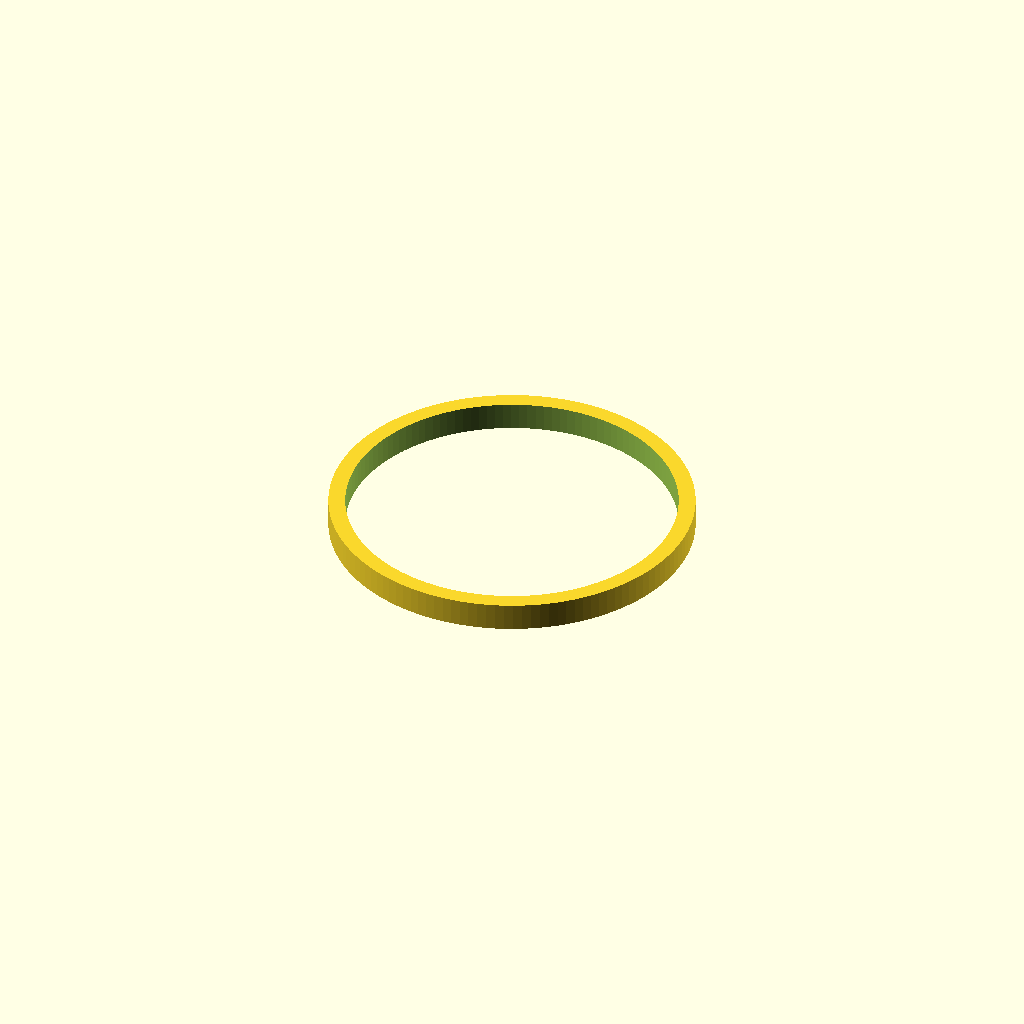
Cell 1 — every parameter at its default value.
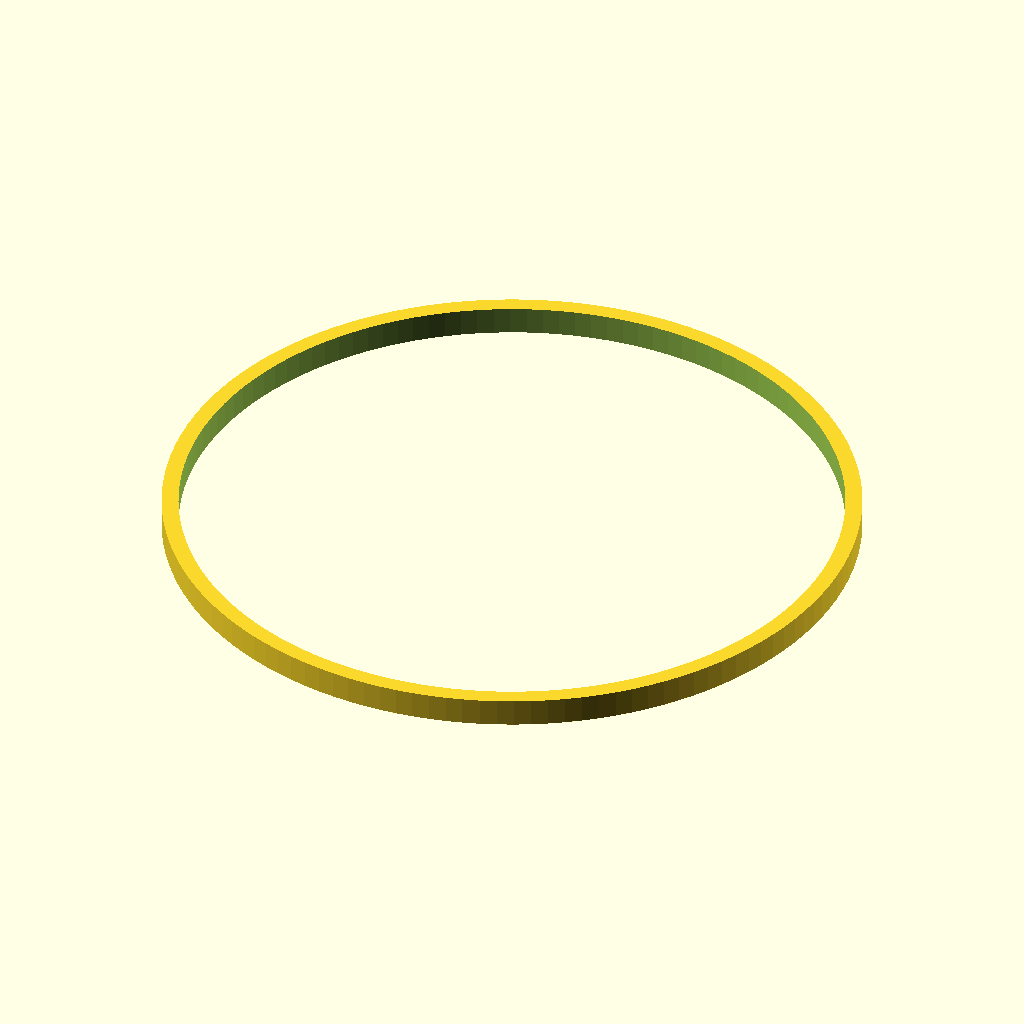
Cell 2 — ring_id set to 118, the other parameters unchanged.
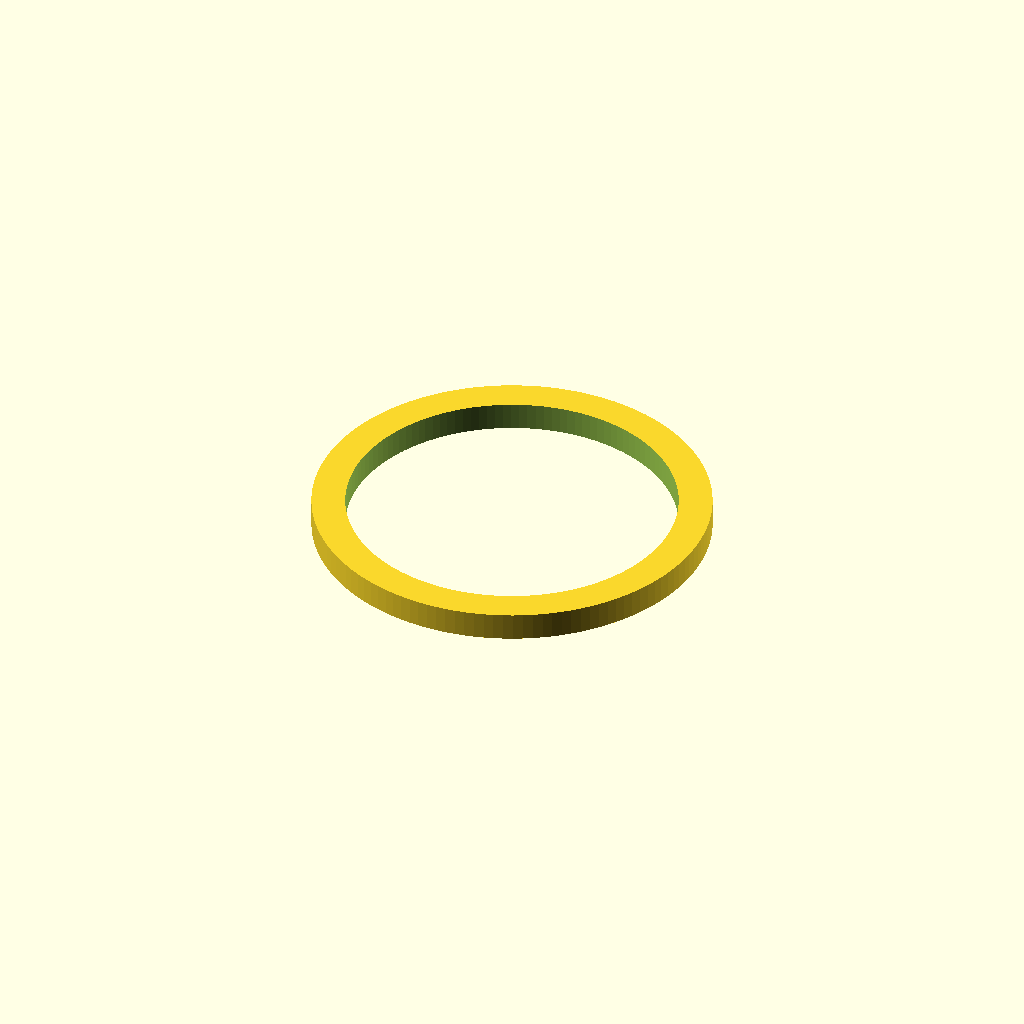
Cell 3 — wall set to 6, the other parameters unchanged.
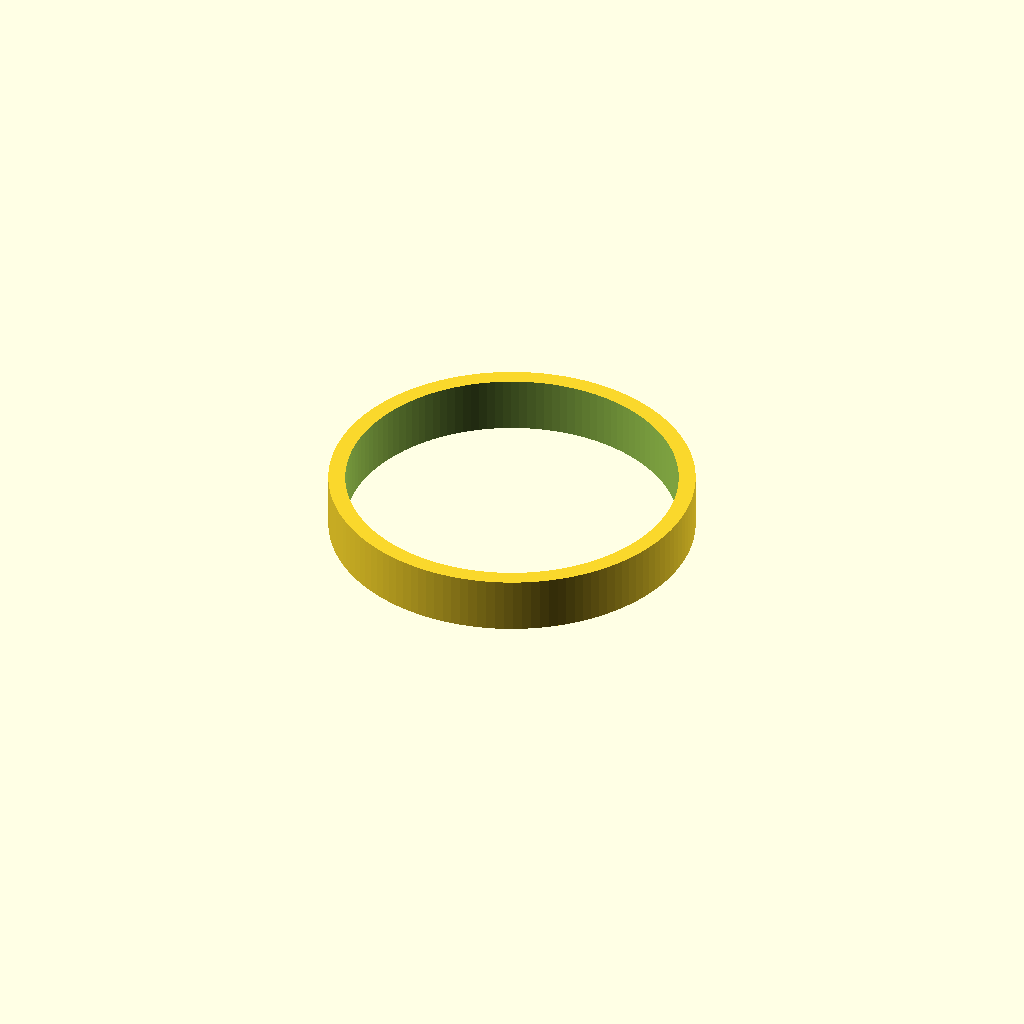
Cell 4: the same model with height = 10.
One fixed orthographic camera (rotation 55°, 0°, 25°; colour scheme Cornfield) for every cell.
The OpenSCAD source (Vacuum-Adapters/test-ring.scad):
// ============================================================
//  Test Ring
//  Use to verify fit before printing a full adapter.
//
//  Inner diameter : 57.7 mm
//  Wall thickness : 3.0 mm  →  outer diameter = 63.7 mm
//  Height         : 5.0 mm
// ============================================================

$fn = 128;

// ── Parameters ───────────────────────────────────────────────
ring_id = 59.0;
wall    = 3.0;
ring_od = ring_id + 2 * wall;  // 63.7 mm
height  = 5.0;

// ── Ring ─────────────────────────────────────────────────────
difference() {
    cylinder(h = height, d = ring_od);
    translate([0, 0, -0.1])
        cylinder(h = height + 0.2, d = ring_id);
}
Parameter table extracted from the source (name, type, default, range or options):
ring_id: number, default 59
wall: number, default 3
height: number, default 5
